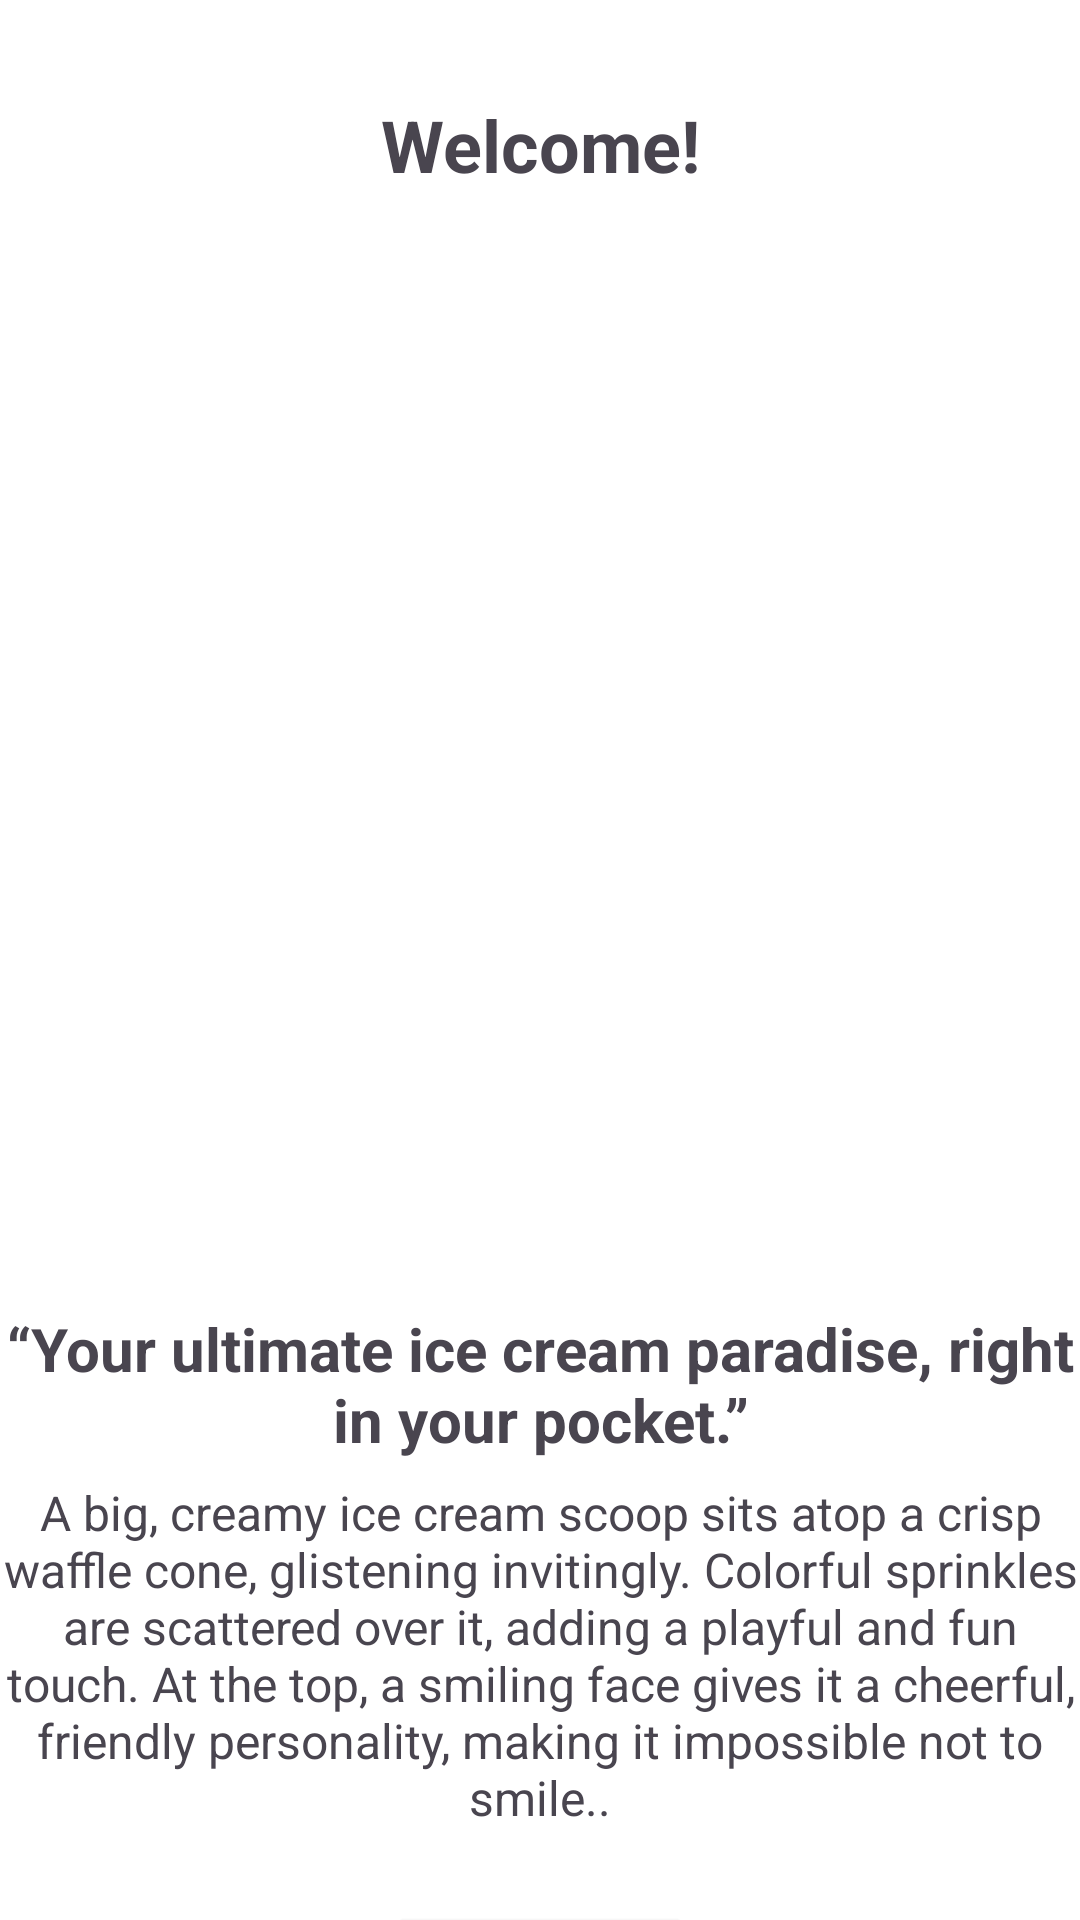

The Android layout XML behind this screen, and the referenced resources:
<!-- AndroidManifest.xml: application theme Theme.FloraFresh2 -->
<!-- res/layout/activity_getstart.xml -->
<?xml version="1.0" encoding="utf-8"?>
<androidx.constraintlayout.widget.ConstraintLayout xmlns:android="http://schemas.android.com/apk/res/android"
    xmlns:app="http://schemas.android.com/apk/res-auto"
    xmlns:tools="http://schemas.android.com/tools"
    android:id="@+id/main"
    android:background="@color/white"
    android:layout_width="match_parent"
    android:layout_height="match_parent"
    tools:context=".getstart">

    
<TextView
    android:id="@+id/welcomeTitle"
    android:layout_width="wrap_content"
    android:layout_height="wrap_content"
    android:text="@string/welcome"
    android:textSize="24sp"
    android:textStyle="bold"
    app:layout_constraintTop_toTopOf="parent"
    app:layout_constraintStart_toStartOf="parent"
    app:layout_constraintEnd_toEndOf="parent"
    android:layout_marginTop="32dp" />


    <ImageView
        android:id="@+id/illustration"
        android:layout_width="422dp"
        android:layout_height="341dp"
        android:layout_marginTop="24dp"
        android:src="@drawable/screen1"
        app:layout_constraintDimensionRatio="1:1"
        app:layout_constraintEnd_toEndOf="parent"
        app:layout_constraintStart_toStartOf="parent"
        app:layout_constraintTop_toBottomOf="@id/welcomeTitle" />


    
    <TextView
        android:id="@+id/titles"
        android:layout_width="wrap_content"
        android:layout_height="wrap_content"
        android:text="@string/your_ultimate_ice_cream_paradise_right_in_your_pocket"
        android:textAlignment="center"
        android:textSize="20sp"
        android:textStyle="bold"
        app:layout_constraintBottom_toTopOf="@+id/description"
        app:layout_constraintEnd_toEndOf="parent"
        app:layout_constraintHorizontal_bias="0.498"
        app:layout_constraintStart_toStartOf="parent"
        app:layout_constraintTop_toBottomOf="@+id/illustration" />

    
    <TextView
        android:id="@+id/description"
        android:layout_width="wrap_content"
        android:layout_height="wrap_content"
        android:layout_marginTop="64dp"
        android:text="@string/a_big_creamy_ice_cream_scoop_sits_atop_a_crisp_waffle_cone_glistening_invitingly_colorful_sprinkles_are_scattered_over_it_adding_a_playful_and_fun_touch_at_the_top_a_smiling_face_gives_it_a_cheerful_friendly_personality_making_it_impossible_not_to_smile"
        android:textAlignment="center"
        android:textSize="16sp"
        app:layout_constraintEnd_toEndOf="parent"
        app:layout_constraintHorizontal_bias="0.0"
        app:layout_constraintStart_toStartOf="parent"
        app:layout_constraintTop_toBottomOf="@id/illustration" />

    <Button
    android:id="@+id/startNowButton"
    android:layout_width="wrap_content"
    android:layout_height="wrap_content"
    android:text="@string/start_now"
    android:backgroundTint="@color/pink"
    android:textColor="@android:color/white"
    app:layout_constraintTop_toBottomOf="@id/description"
    app:layout_constraintStart_toStartOf="parent"
    app:layout_constraintEnd_toEndOf="parent"
    android:layout_marginTop="24dp" />

</androidx.constraintlayout.widget.ConstraintLayout>
<!-- resources referenced by this layout -->
<resources>
  <color name="pink">#F373A1</color>
  <color name="white">#FFFFFFFF</color>
  <string name="a_big_creamy_ice_cream_scoop_sits_atop_a_crisp_waffle_cone_glistening_invitingly_colorful_sprinkles_are_scattered_over_it_adding_a_playful_and_fun_touch_at_the_top_a_smiling_face_gives_it_a_cheerful_friendly_personality_making_it_impossible_not_to_smile">A big, creamy ice cream scoop sits atop a crisp waffle cone, glistening invitingly. Colorful sprinkles are scattered over it, adding a playful and fun touch. At the top, a smiling face gives it a cheerful, friendly personality, making it impossible not to smile..</string>
  <string name="start_now">Start Now</string>
  <string name="welcome">Welcome!</string>
  <string name="your_ultimate_ice_cream_paradise_right_in_your_pocket">“Your ultimate ice cream paradise, right in your pocket.”</string>
  <style name="Theme.FloraFresh2" parent="Base.Theme.FloraFresh2" />
  <style name="Base.Theme.FloraFresh2" parent="Theme.Material3.DayNight.NoActionBar">
          
          
      </style>
</resources>
